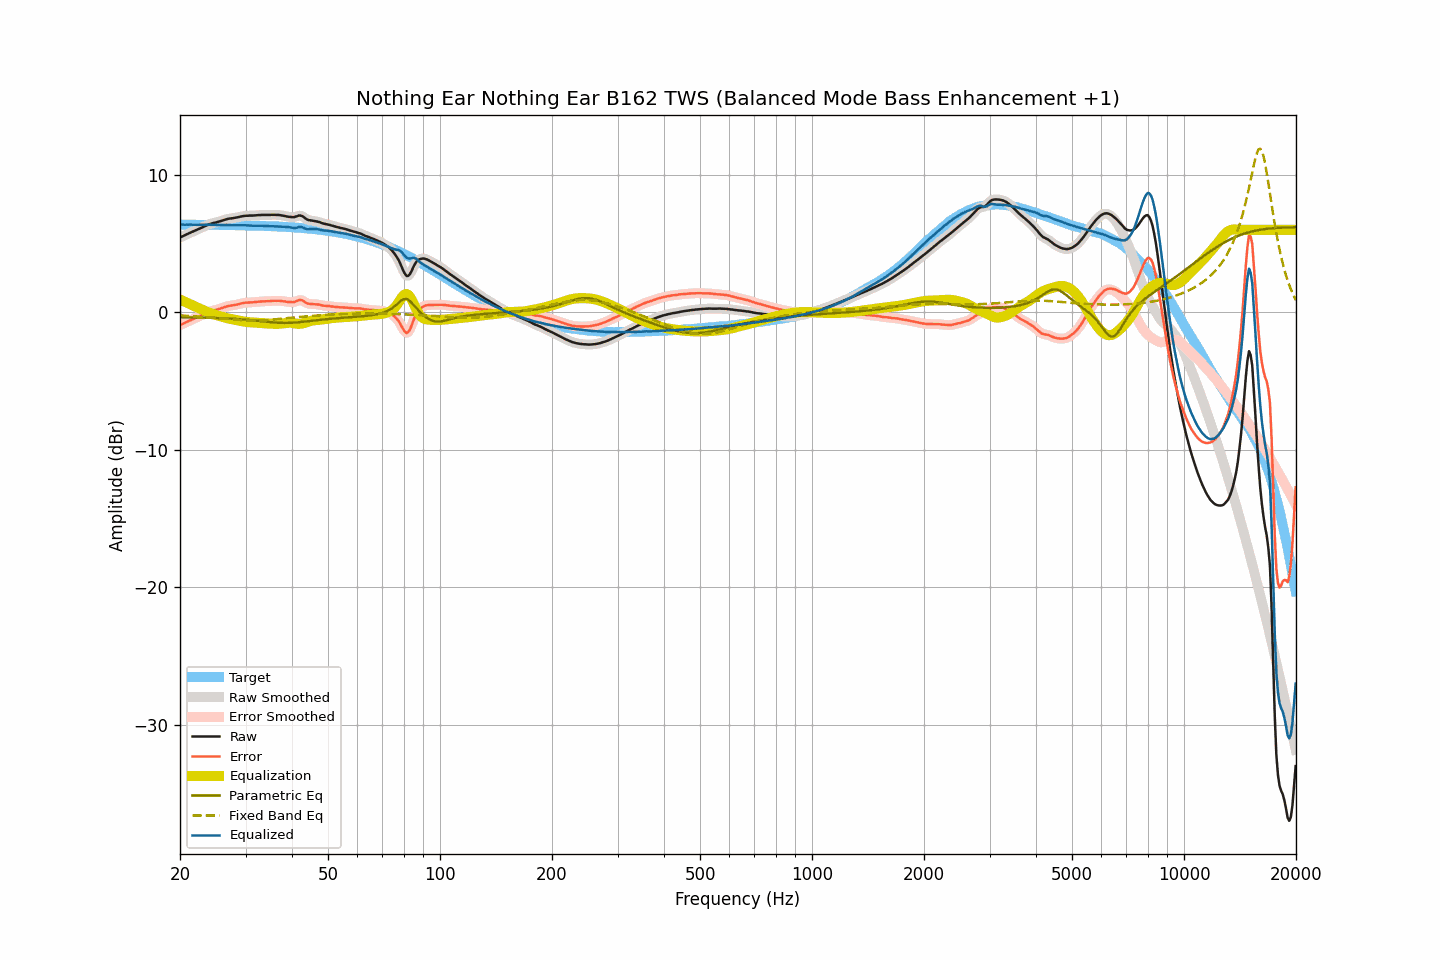

The data file committed next to this chart (first rows):
frequency, raw, smoothed, error, error_smoothed, equalization, parametric_eq, fixed_band_eq, equalized_raw, equalized_smoothed, target
20.00, 5.44, 5.44, -0.93, -0.93, 0.94, -0.36, -0.22, 6.38, 6.38, 6.38
20.20, 5.49, 5.50, -0.88, -0.88, 0.88, -0.36, -0.23, 6.37, 6.38, 6.38
20.40, 5.55, 5.55, -0.82, -0.83, 0.82, -0.36, -0.23, 6.38, 6.38, 6.38
20.61, 5.60, 5.61, -0.77, -0.77, 0.77, -0.36, -0.24, 6.37, 6.37, 6.38
20.81, 5.66, 5.66, -0.71, -0.71, 0.71, -0.36, -0.25, 6.38, 6.38, 6.38
21.02, 5.71, 5.72, -0.66, -0.66, 0.66, -0.36, -0.26, 6.37, 6.38, 6.37
21.23, 5.77, 5.77, -0.60, -0.60, 0.61, -0.37, -0.26, 6.38, 6.38, 6.37
21.44, 5.82, 5.82, -0.55, -0.55, 0.55, -0.37, -0.27, 6.38, 6.38, 6.37
21.66, 5.87, 5.87, -0.50, -0.50, 0.50, -0.37, -0.28, 6.37, 6.37, 6.37
21.87, 5.92, 5.92, -0.45, -0.45, 0.45, -0.37, -0.29, 6.37, 6.37, 6.37
22.09, 5.97, 5.97, -0.40, -0.40, 0.39, -0.37, -0.30, 6.37, 6.37, 6.37
22.31, 6.02, 6.03, -0.35, -0.34, 0.34, -0.38, -0.31, 6.36, 6.37, 6.37
22.54, 6.08, 6.08, -0.29, -0.29, 0.29, -0.38, -0.32, 6.37, 6.37, 6.37
22.76, 6.13, 6.13, -0.23, -0.23, 0.23, -0.38, -0.33, 6.37, 6.36, 6.37
22.99, 6.18, 6.19, -0.18, -0.18, 0.18, -0.38, -0.33, 6.36, 6.36, 6.37
23.22, 6.24, 6.24, -0.12, -0.12, 0.12, -0.39, -0.34, 6.37, 6.36, 6.37
23.45, 6.29, 6.30, -0.07, -0.07, 0.07, -0.39, -0.35, 6.36, 6.37, 6.36
23.69, 6.35, 6.35, -0.01, -0.02, 0.02, -0.39, -0.37, 6.37, 6.37, 6.36
23.92, 6.39, 6.39, 0.03, 0.03, -0.02, -0.40, -0.38, 6.37, 6.37, 6.36
24.16, 6.43, 6.44, 0.07, 0.08, -0.07, -0.40, -0.39, 6.37, 6.37, 6.36
24.40, 6.47, 6.47, 0.11, 0.11, -0.10, -0.40, -0.40, 6.37, 6.37, 6.36
24.65, 6.50, 6.50, 0.14, 0.14, -0.14, -0.41, -0.41, 6.36, 6.36, 6.36
24.89, 6.52, 6.53, 0.17, 0.17, -0.18, -0.41, -0.42, 6.35, 6.35, 6.36
25.14, 6.55, 6.56, 0.20, 0.20, -0.21, -0.41, -0.43, 6.35, 6.35, 6.36
25.39, 6.59, 6.59, 0.24, 0.23, -0.24, -0.42, -0.44, 6.35, 6.35, 6.36
25.65, 6.62, 6.63, 0.27, 0.27, -0.28, -0.42, -0.45, 6.34, 6.35, 6.35
25.91, 6.66, 6.67, 0.31, 0.31, -0.32, -0.43, -0.46, 6.35, 6.35, 6.35
26.16, 6.70, 6.70, 0.35, 0.35, -0.35, -0.43, -0.47, 6.35, 6.35, 6.35
26.43, 6.74, 6.74, 0.39, 0.39, -0.39, -0.44, -0.48, 6.36, 6.36, 6.35
26.69, 6.77, 6.78, 0.43, 0.43, -0.42, -0.44, -0.50, 6.36, 6.36, 6.35
26.96, 6.80, 6.80, 0.46, 0.46, -0.45, -0.45, -0.51, 6.36, 6.35, 6.35
27.23, 6.82, 6.82, 0.48, 0.48, -0.47, -0.46, -0.52, 6.35, 6.35, 6.34
27.50, 6.83, 6.84, 0.49, 0.50, -0.50, -0.46, -0.53, 6.34, 6.34, 6.34
27.77, 6.85, 6.85, 0.51, 0.51, -0.52, -0.47, -0.53, 6.33, 6.33, 6.34
28.05, 6.87, 6.87, 0.54, 0.53, -0.54, -0.47, -0.54, 6.33, 6.33, 6.34
28.33, 6.89, 6.89, 0.56, 0.56, -0.57, -0.48, -0.55, 6.33, 6.33, 6.34
28.62, 6.91, 6.92, 0.58, 0.58, -0.59, -0.49, -0.56, 6.32, 6.33, 6.33
28.90, 6.94, 6.94, 0.61, 0.61, -0.61, -0.50, -0.57, 6.33, 6.33, 6.33
29.19, 6.97, 6.97, 0.64, 0.64, -0.64, -0.51, -0.57, 6.34, 6.33, 6.33
29.48, 6.99, 7.00, 0.67, 0.67, -0.66, -0.51, -0.58, 6.33, 6.34, 6.33
29.78, 7.01, 7.01, 0.69, 0.69, -0.68, -0.52, -0.58, 6.34, 6.33, 6.32
30.08, 7.02, 7.02, 0.70, 0.70, -0.69, -0.53, -0.59, 6.33, 6.33, 6.32
30.38, 7.02, 7.03, 0.71, 0.71, -0.71, -0.54, -0.59, 6.32, 6.32, 6.32
30.68, 7.03, 7.03, 0.72, 0.71, -0.72, -0.55, -0.59, 6.32, 6.31, 6.32
30.99, 7.03, 7.03, 0.72, 0.72, -0.73, -0.56, -0.59, 6.31, 6.31, 6.31
31.30, 7.03, 7.04, 0.72, 0.73, -0.73, -0.58, -0.59, 6.30, 6.30, 6.31
31.61, 7.04, 7.04, 0.74, 0.74, -0.74, -0.59, -0.59, 6.30, 6.30, 6.31
31.93, 7.05, 7.05, 0.75, 0.75, -0.75, -0.60, -0.59, 6.30, 6.30, 6.30
32.24, 7.06, 7.06, 0.76, 0.76, -0.76, -0.61, -0.59, 6.30, 6.30, 6.30
32.57, 7.07, 7.07, 0.78, 0.77, -0.77, -0.62, -0.58, 6.30, 6.30, 6.30
32.89, 7.07, 7.08, 0.78, 0.78, -0.78, -0.64, -0.58, 6.29, 6.30, 6.29
33.22, 7.08, 7.08, 0.79, 0.79, -0.79, -0.65, -0.57, 6.29, 6.29, 6.29
33.55, 7.08, 7.08, 0.80, 0.80, -0.80, -0.66, -0.57, 6.29, 6.29, 6.29
33.89, 7.08, 7.08, 0.80, 0.80, -0.80, -0.67, -0.56, 6.28, 6.28, 6.28
34.23, 7.08, 7.08, 0.81, 0.81, -0.81, -0.69, -0.55, 6.27, 6.27, 6.28
34.57, 7.08, 7.08, 0.81, 0.81, -0.82, -0.70, -0.55, 6.27, 6.27, 6.27
34.92, 7.08, 7.09, 0.82, 0.82, -0.82, -0.71, -0.54, 6.26, 6.26, 6.27
35.27, 7.09, 7.09, 0.83, 0.83, -0.83, -0.72, -0.53, 6.26, 6.26, 6.26
35.62, 7.09, 7.09, 0.84, 0.83, -0.83, -0.73, -0.52, 6.26, 6.26, 6.26
35.97, 7.09, 7.09, 0.84, 0.84, -0.84, -0.74, -0.51, 6.26, 6.26, 6.25
... 635 more rows
